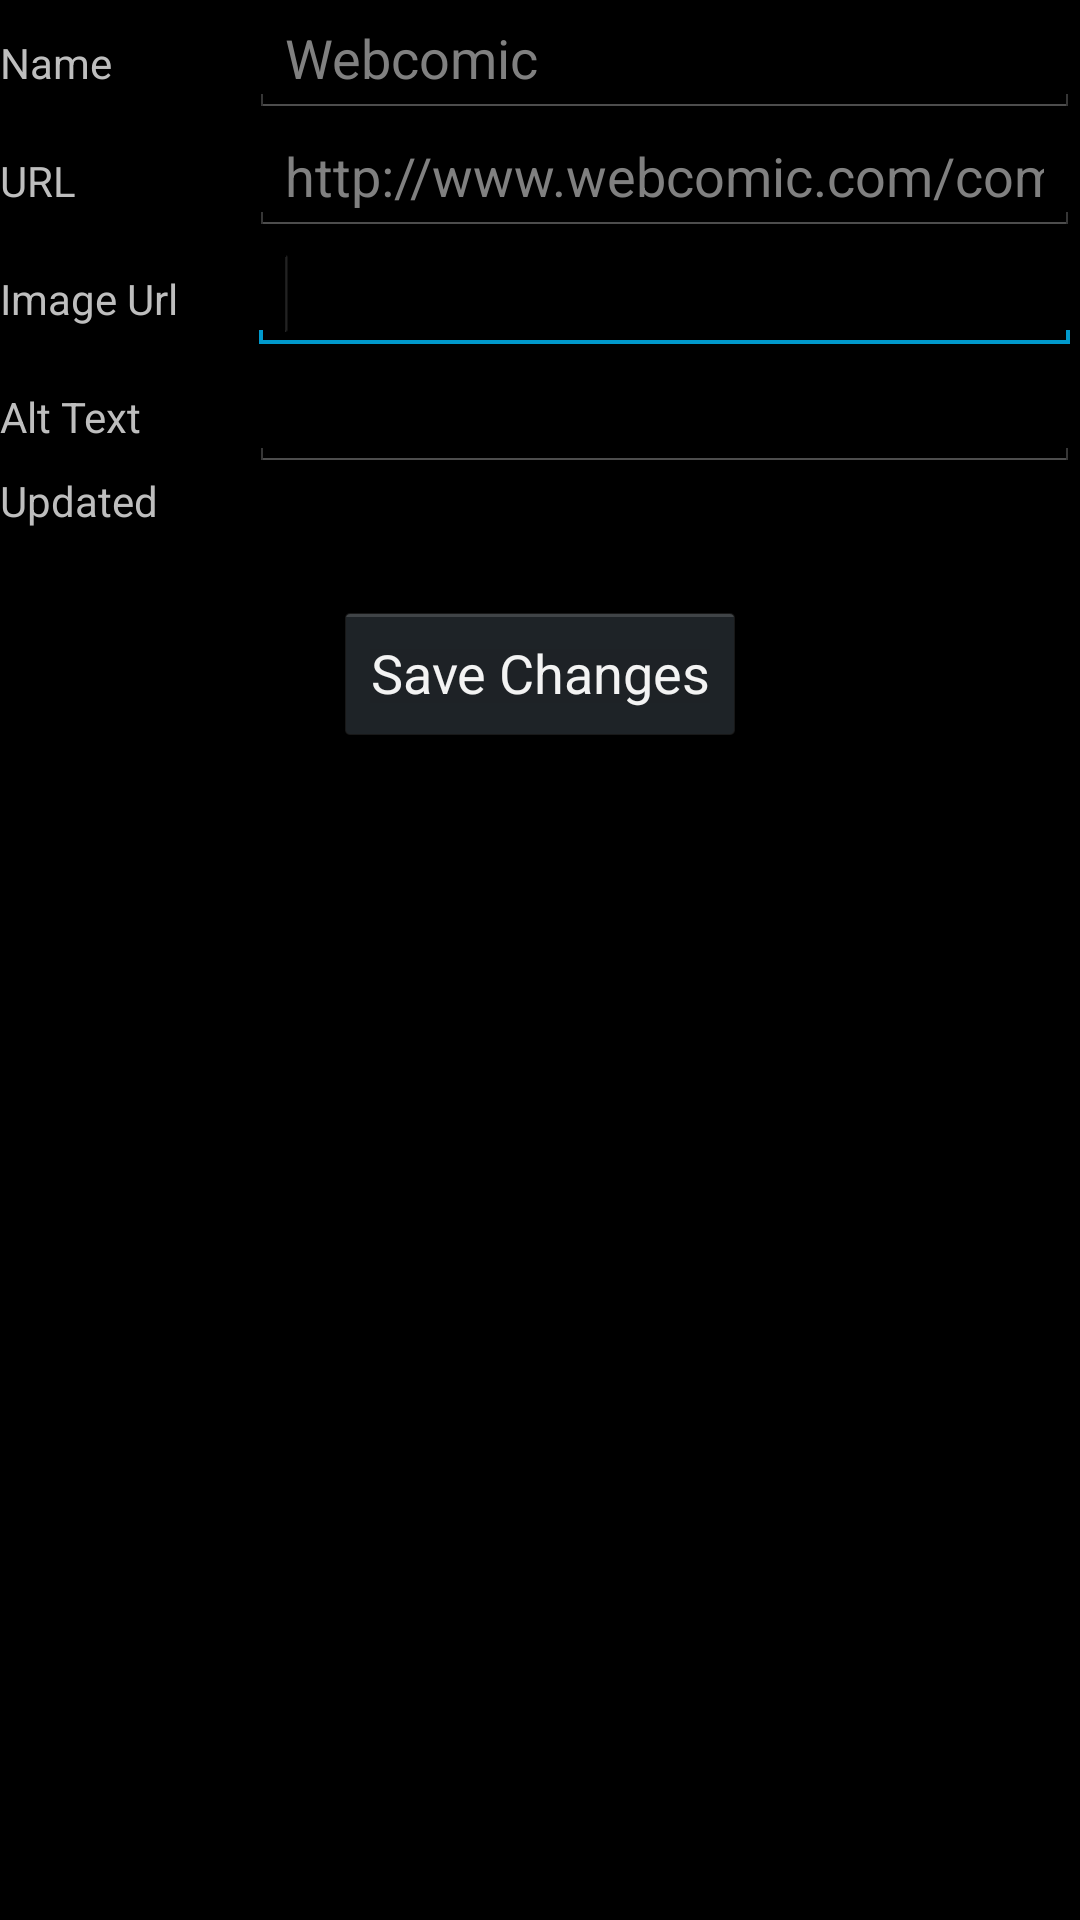

Write the Android layout XML for this screen, with the resource values it uses.
<!-- AndroidManifest.xml: application theme android:Theme.Holo -->
<!-- res/layout/fragment_edit_comic.xml -->
<RelativeLayout xmlns:android="http://schemas.android.com/apk/res/android"
    xmlns:tools="http://schemas.android.com/tools"
    android:layout_width="match_parent"
    android:layout_height="match_parent"
    tools:context=".EditComicFragment" >

    <LinearLayout
        android:id="@+id/linearLayout1"
        android:layout_width="wrap_content"
        android:layout_height="wrap_content"
        android:layout_alignParentLeft="true"
        android:layout_alignParentRight="true"
        android:layout_alignParentTop="true"
        android:orientation="horizontal" >

        <TextView
            android:id="@+id/textView1"
            android:layout_width="0px"
            android:layout_height="wrap_content"
            android:layout_weight="1.5"
            android:text="@string/Name" />

        <EditText
            android:id="@+id/nameValueFragment"
            android:layout_width="0px"
            android:layout_height="wrap_content"
            android:layout_weight="5"
            android:ems="10"
            android:hint="@string/ComicNameHint"
            android:inputType="text|textNoSuggestions" />
    </LinearLayout>

    <LinearLayout
        android:id="@+id/linearLayout2"
        android:layout_width="wrap_content"
        android:layout_height="wrap_content"
        android:layout_alignParentLeft="true"
        android:layout_alignParentRight="true"
        android:layout_below="@+id/linearLayout1"
        android:orientation="horizontal" >

        <TextView
            android:id="@+id/TextView01"
            android:layout_width="0px"
            android:layout_height="wrap_content"
            android:layout_weight="1.5"
            android:text="@string/URL" />

        <EditText
            android:id="@+id/urlValueFragment"
            android:layout_width="0px"
            android:layout_height="wrap_content"
            android:layout_weight="5"
            android:ems="10"
            android:hint="@string/UrlHint"
            android:inputType="textUri|textWebEditText" />
    </LinearLayout>

    <LinearLayout
        android:id="@+id/linearLayout3"
        android:layout_width="wrap_content"
        android:layout_height="wrap_content"
        android:layout_alignParentLeft="true"
        android:layout_alignParentRight="true"
        android:layout_below="@+id/linearLayout2"
        android:orientation="horizontal" >

        <TextView
            android:id="@+id/textView2"
            android:layout_width="0px"
            android:layout_height="wrap_content"
            android:layout_weight="1.50"
            android:text="@string/ImageUrl" />

        <EditText
            android:id="@+id/imageValueFragment"
            android:layout_width="0px"
            android:layout_height="wrap_content"
            android:layout_weight="5"
            android:ems="10"
            android:inputType="textUri|textWebEditText" >

            <requestFocus />
        </EditText>
    </LinearLayout>

    <LinearLayout
        android:id="@+id/linearLayout4"
        android:layout_width="wrap_content"
        android:layout_height="wrap_content"
        android:layout_alignParentLeft="true"
        android:layout_alignParentRight="true"
        android:layout_below="@+id/linearLayout3"
        android:orientation="horizontal" >

        <TextView
            android:id="@+id/textView3"
            android:layout_width="0px"
            android:layout_height="wrap_content"
            android:layout_weight="1.5"
            android:text="@string/AltText" />

        <EditText
            android:id="@+id/altTextValueFragment"
            android:layout_width="0px"
            android:layout_height="wrap_content"
            android:layout_weight="5"
            android:ems="10"
            android:inputType="text|textNoSuggestions" />
    </LinearLayout>

    <Button
        android:id="@+id/saveChanges"
        android:layout_width="wrap_content"
        android:layout_height="wrap_content"
        android:layout_below="@+id/linearLayout4"
        android:layout_centerHorizontal="true"
        android:layout_marginTop="43dp"
        android:text="@string/SaveChanges" />

    <LinearLayout
        android:layout_width="wrap_content"
        android:layout_height="wrap_content"
        android:layout_alignParentLeft="true"
        android:layout_alignParentRight="true"
        android:layout_below="@+id/linearLayout4" >

        <TextView
            android:id="@+id/textView4"
            android:layout_width="0px"
            android:layout_height="wrap_content"
            android:layout_weight="1.5"
            android:text="@string/Updated" />

        <TextView
            android:id="@+id/updatedSinceValueFragment"
            android:layout_width="0px"
            android:layout_height="wrap_content"
            android:layout_weight="5"
            />
    </LinearLayout>

</RelativeLayout>
<!-- resources referenced by this layout -->
<resources>
  <string name="AltText">Alt Text</string>
  <string name="ComicNameHint">Webcomic</string>
  <string name="ImageUrl">Image Url</string>
  <string name="Name">Name</string>
  <string name="SaveChanges">Save Changes</string>
  <string name="URL">URL</string>
  <string name="Updated">Updated</string>
  <string name="UrlHint">http://www.webcomic.com/comic</string>
</resources>
